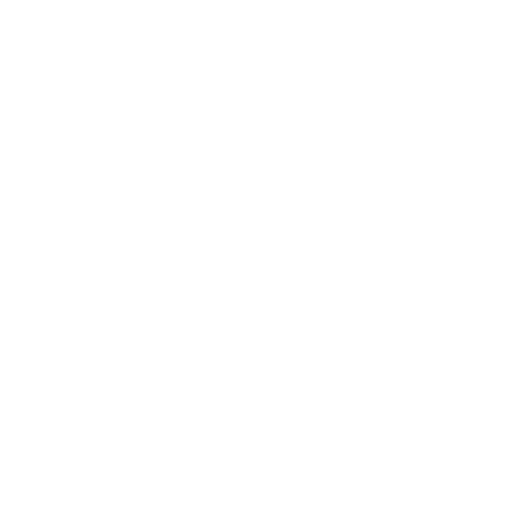
t = 0.00 s
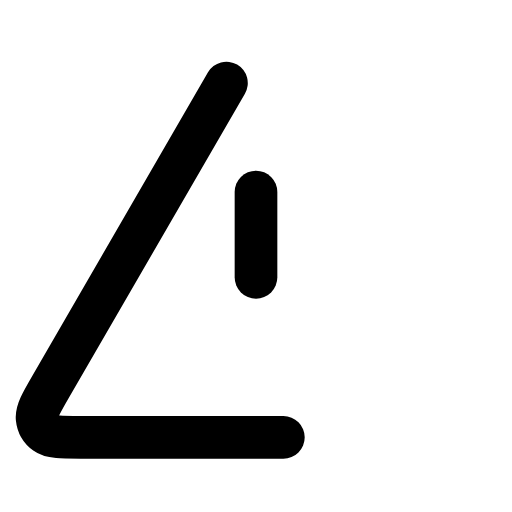
t = 0.19 s
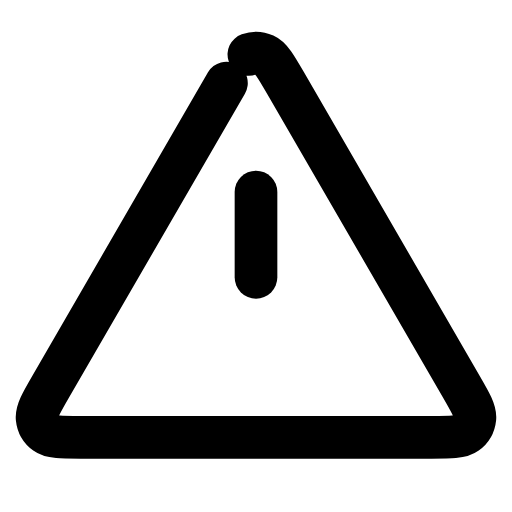
t = 0.39 s
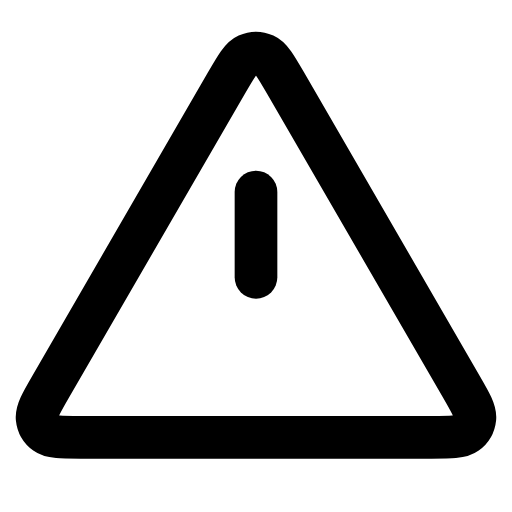
t = 0.67 s
t = 0.86 s: frame unchanged from t = 0.67 s, image omitted
t = 1.05 s: frame unchanged from t = 0.67 s, image omitted

The animated SVG that drew these frames (rendered in a browser with its animation timeline set to each time). Animation: 3 SMIL elements (animate=3); one cycle of 1.05 s.

<svg xmlns="http://www.w3.org/2000/svg" width="24" height="24" viewBox="0 0 24 24">
  <path d="M10.6151 3.89195L2.39019 18.0986C1.93398 18.8866 1.70588 19.2806 1.73959 19.6039C1.769 19.886 1.91677 20.1423 2.14613 20.309C2.40908 20.5002 2.86435 20.5002 3.77487 20.5002H20.2246C21.1352 20.5002 21.5904 20.5002 21.8534 20.309C22.0827 20.1423 22.2305 19.886 22.2599 19.6039C22.2936 19.2806 22.0655 18.8866 21.6093 18.0986L13.3844 3.89195C12.9299 3.10679 12.7026 2.71421 12.4061 2.58235C12.1474 2.46734 11.8521 2.46734 11.5935 2.58235C11.2969 2.71421 11.0696 3.10679 10.6151 3.89195Z" fill="none" stroke="currentColor" stroke-width="2" stroke-linecap="round" stroke-linejoin="round" stroke-dasharray="120" stroke-dashoffset="120">
    <animate fill="freeze" attributeName="stroke-dashoffset" begin="0.00s" dur="0.77s" to="0" />
  </path>
  <path d="M12 9V13" fill="none" stroke="currentColor" stroke-width="2" stroke-linecap="round" stroke-linejoin="round" stroke-dasharray="120" stroke-dashoffset="120">
    <animate fill="freeze" attributeName="stroke-dashoffset" begin="0.14s" dur="0.77s" to="0" />
  </path>
  <path d="M12 17m0 0h0" fill="none" stroke="currentColor" stroke-width="2" stroke-linecap="round" stroke-linejoin="round" stroke-dasharray="120" stroke-dashoffset="120">
    <animate fill="freeze" attributeName="stroke-dashoffset" begin="0.28s" dur="0.77s" to="0" />
  </path>
</svg>
